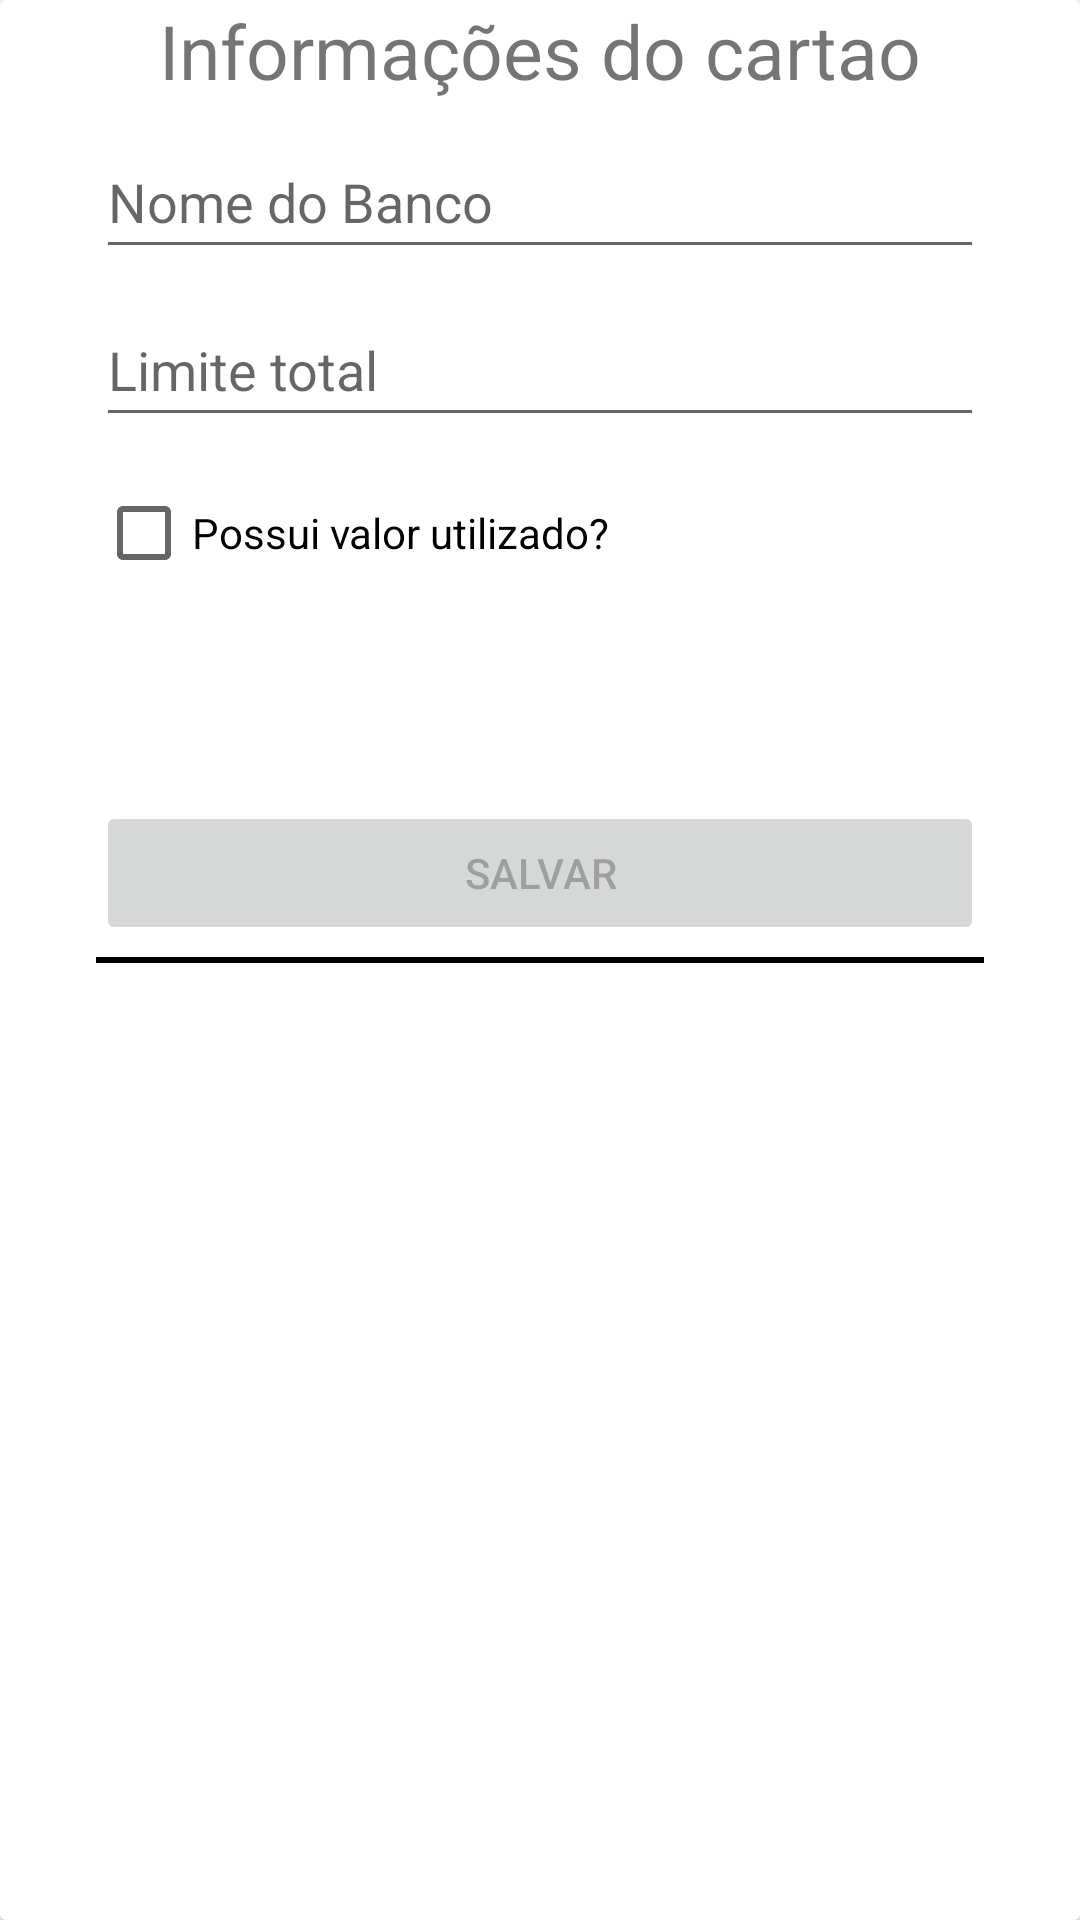

Write the Android layout XML for this screen, with the resource values it uses.
<!-- AndroidManifest.xml: application theme Theme.OrganizeContas -->
<!-- res/layout/rv_item_credit_card.xml -->
<?xml version="1.0" encoding="utf-8"?>
<androidx.cardview.widget.CardView
    xmlns:app="http://schemas.android.com/apk/res-auto"
    xmlns:tools="http://schemas.android.com/tools"
    android:id="@+id/cardCreditCard"
    xmlns:android="http://schemas.android.com/apk/res/android"
    android:layout_width="match_parent"
    android:layout_height="wrap_content">

    <androidx.constraintlayout.widget.ConstraintLayout
        android:layout_width="match_parent"
        android:layout_height="match_parent">

        <TextView
            android:id="@+id/textView25"
            android:layout_width="wrap_content"
            android:layout_height="wrap_content"
            android:text="Informações do cartao"
            android:textSize="25sp"
            app:layout_constraintEnd_toEndOf="parent"
            app:layout_constraintHorizontal_bias="0.5"
            app:layout_constraintStart_toStartOf="parent"
            app:layout_constraintTop_toTopOf="parent" />

        <EditText
            android:id="@+id/bankNameCreditCard"
            android:layout_width="match_parent"
            android:layout_height="wrap_content"
            android:layout_marginStart="32dp"
            android:layout_marginTop="8dp"
            android:layout_marginEnd="32dp"
            android:hint="Nome do Banco"
            android:minHeight="48dp"
            app:layout_constraintEnd_toEndOf="parent"
            app:layout_constraintStart_toStartOf="parent"
            app:layout_constraintTop_toBottomOf="@+id/textView25" />

        <EditText
            android:id="@+id/limitCreditCard"
            android:layout_width="match_parent"
            android:layout_height="wrap_content"
            android:layout_marginStart="32dp"
            android:layout_marginTop="8dp"
            android:layout_marginEnd="32dp"
            android:hint="Limite total"
            android:inputType="number|numberSigned|numberDecimal"
            android:minHeight="48dp"
            app:layout_constraintEnd_toEndOf="parent"
            app:layout_constraintStart_toStartOf="parent"
            app:layout_constraintTop_toBottomOf="@+id/bankNameCreditCard" />

        <CheckBox
            android:id="@+id/ckCreditCard"
            android:layout_width="wrap_content"
            android:layout_height="wrap_content"
            android:layout_marginTop="8dp"
            android:text="Possui valor utilizado?"
            app:layout_constraintEnd_toEndOf="parent"
            app:layout_constraintHorizontal_bias="0.0"
            app:layout_constraintStart_toStartOf="@+id/limitCreditCard"
            app:layout_constraintTop_toBottomOf="@+id/limitCreditCard" />

        <EditText
            android:id="@+id/valor_ja_utilizado"
            android:layout_width="0dp"
            android:layout_height="wrap_content"
            android:layout_marginTop="8dp"
            android:inputType="number|numberSigned|numberDecimal"
            android:hint="Valor utilizado"
            android:visibility="invisible"
            app:layout_constraintEnd_toEndOf="@+id/limitCreditCard"
            app:layout_constraintStart_toStartOf="@+id/ckCreditCard"
            app:layout_constraintTop_toBottomOf="@+id/ckCreditCard" />

        <Button
            android:id="@+id/btnSalvarFormulario"
            android:layout_width="0dp"
            android:layout_height="wrap_content"
            android:layout_marginTop="16dp"
            android:enabled="false"
            android:text="salvar"
            app:layout_constraintEnd_toEndOf="@+id/valor_ja_utilizado"
            app:layout_constraintHorizontal_bias="0.0"
            app:layout_constraintStart_toStartOf="@+id/valor_ja_utilizado"
            app:layout_constraintTop_toBottomOf="@+id/valor_ja_utilizado" />

        <View
            android:layout_width="match_parent"
            android:layout_height="2dp"
            android:layout_marginStart="32dp"
            android:layout_marginTop="4dp"
            android:layout_marginEnd="32dp"
            android:background="@color/black"
            app:layout_constraintEnd_toEndOf="parent"
            app:layout_constraintStart_toStartOf="parent"
            app:layout_constraintTop_toBottomOf="@+id/btnSalvarFormulario" />

    </androidx.constraintlayout.widget.ConstraintLayout>
</androidx.cardview.widget.CardView>
<!-- resources referenced by this layout -->
<resources>
  <color name="black">#FF000000</color>
  <style name="Theme.OrganizeContas" parent="Theme.MaterialComponents.DayNight.DarkActionBar">
          
          <item name="colorPrimary">@color/app_bar</item>
          <item name="colorPrimaryVariant">@color/settings_bar</item>
          <item name="colorOnPrimary">@color/white</item>
          <item name="android:statusBarColor" tools:targetApi="l">?attr/colorPrimaryVariant</item>
          
      </style>
  <color name="app_bar">#4C4C4E</color>
  <color name="settings_bar">#313132</color>
  <color name="white">#FFFFFFFF</color>
</resources>
